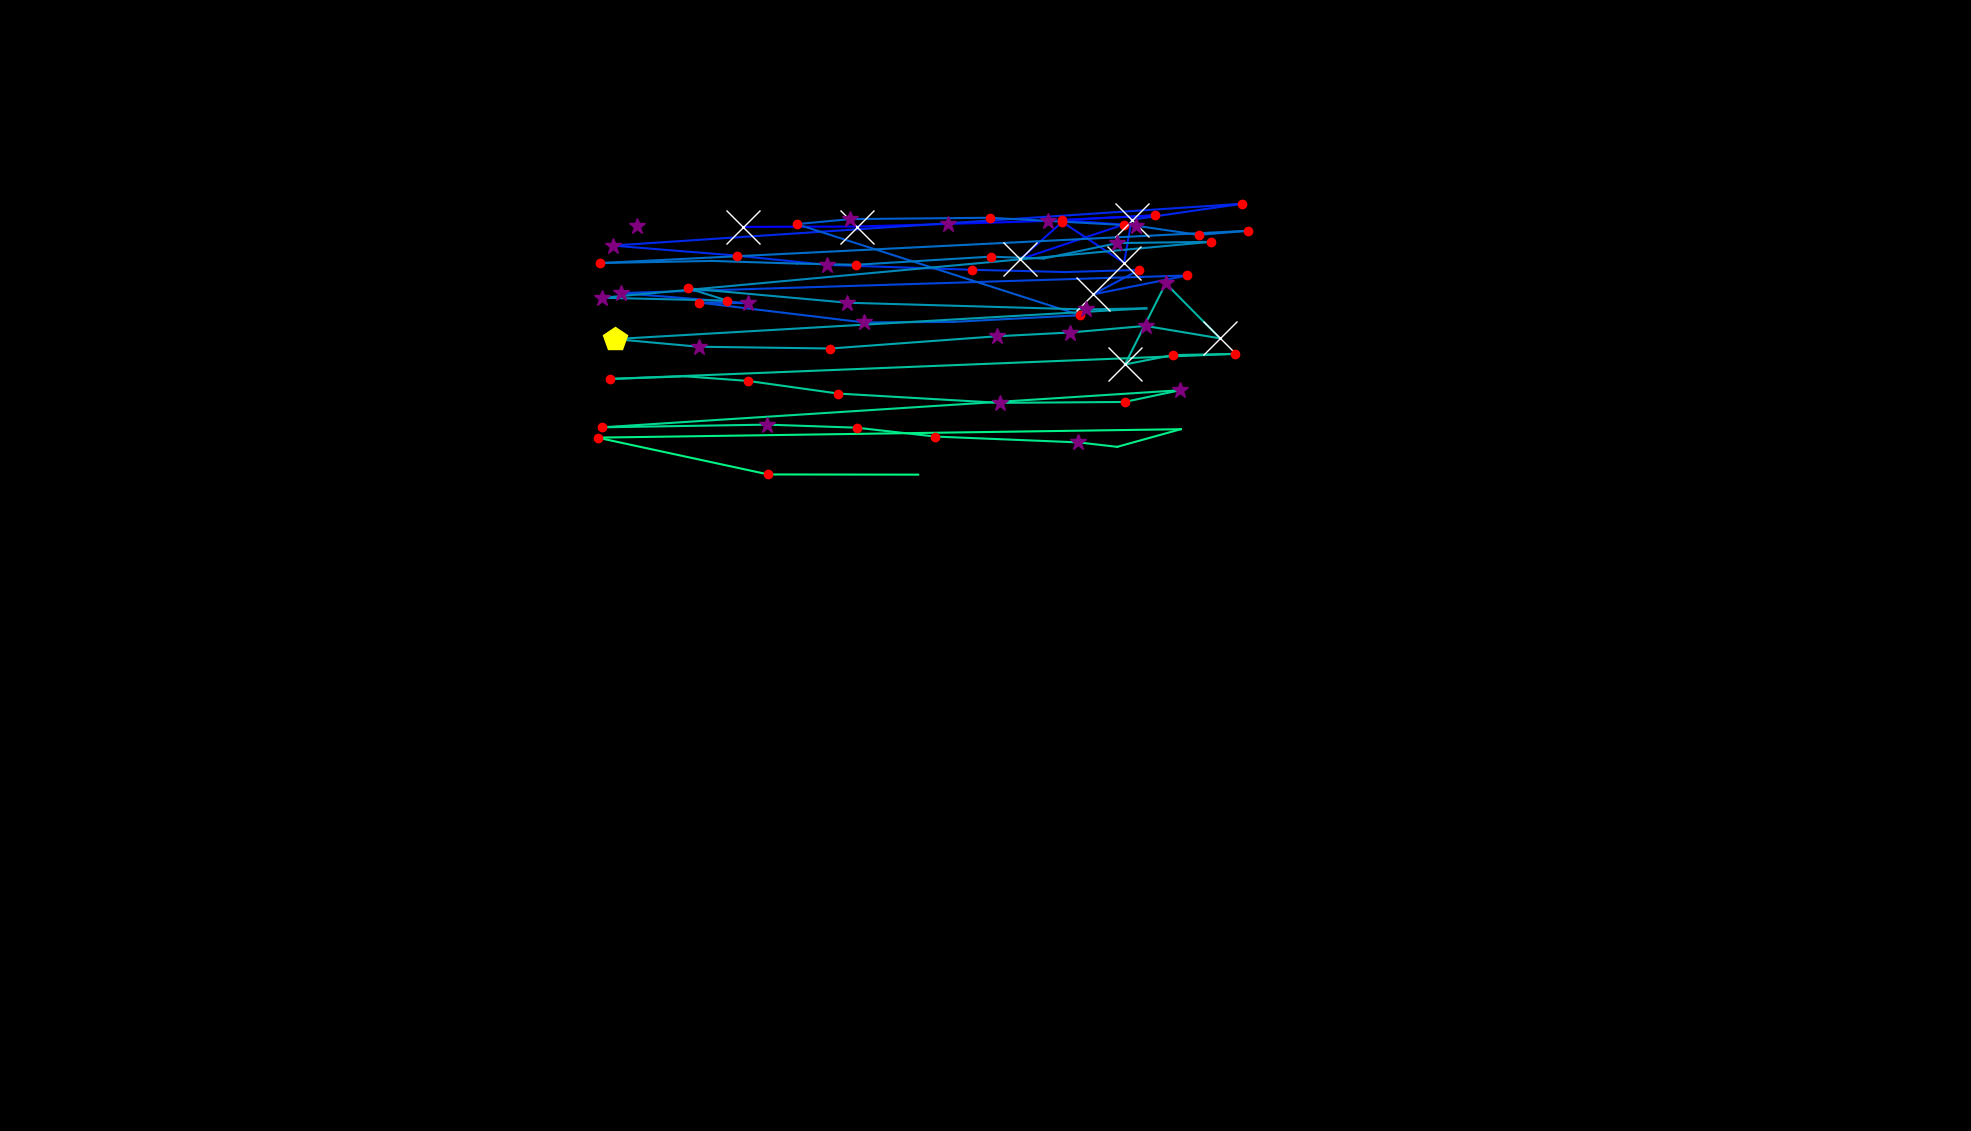

The data file committed next to this chart (first rows):
, fixation_id, timestamp, avg_gaze_x, avg_gaze_y, duration
0, 2.0, 698.9, 827.9, 1175, 373.5
1, 5.0, 1964, 965.2, 1174, 1000
2, 6.0, 2988, 1113, 1175, 674.8
3, 7.0, 3687, 1231, 1178, 337.4
4, 8.0, 4073, 1361, 1182, 385.6
5, 9.0, 4506, 1501, 1189, 132.5
6, 10.0, 4868, 1379, 1183, 132.5
7, 11.0, 5025, 1459, 1177, 204.8
8, 12.0, 5266, 1325, 1132, 578.4
9, 13.0, 5868, 1380, 1181, 156.6
10, 14.0, 6049, 1460, 1128, 1241
11, 15.0, 7314, 1470, 1184, 891.6
12, 16.0, 8338, 1613, 1204, 216.9
13, 17.0, 8675, 795.6, 1150, 349.4
14, 18.0, 9061, 956.6, 1137, 120.5
15, 19.0, 9350, 1073, 1125, 337.4
16, 20.0, 9760, 1263, 1118, 120.5
17, 21.0, 10049, 1384, 1116, 96.39
18, 22.0, 10170, 1480, 1118, 180.7
19, 23.0, 10374, 1419, 1087, 891.6
20, 24.0, 11290, 1542, 1111, 241
21, 25.0, 11627, 806.7, 1088, 265.1
22, 26.0, 12049, 971, 1075, 325.3
23, 27.0, 12399, 907.5, 1076, 204.8
24, 28.0, 12640, 1122, 1050, 325.3
25, 29.0, 13013, 1238, 1051, 96.39
26, 30.0, 13194, 1403, 1059, 168.7
27, 31.0, 13471, 1035, 1178, 216.9
28, 32.0, 13712, 1104, 1184, 325.3
29, 33.0, 14098, 1285, 1186, 120.5
30, 34.0, 14351, 1475, 1176, 349.4
31, 35.0, 14724, 1557, 1164, 132.5
32, 36.0, 14881, 1621, 1169, 204.8
33, 37.0, 15170, 779.7, 1127, 180.7
34, 38.0, 15507, 924.2, 1130, 96.39
35, 39.0, 15676, 1035, 1127, 96.39
36, 40.0, 15797, 1112, 1125, 180.7
37, 41.0, 16037, 1286, 1135, 120.5
38, 42.0, 16182, 1355, 1133, 96.39
39, 43.0, 16351, 1451, 1153, 277.1
40, 44.0, 16676, 1573, 1155, 120.5
41, 45.0, 16893, 781.9, 1082, 325.3
42, 46.0, 17267, 944.7, 1078, 156.6
43, 47.0, 17459, 893.9, 1094, 132.5
44, 48.0, 17700, 1100, 1076, 277.1
45, 49.0, 18230, 1410, 1067, 397.6
46, 50.0, 18652, 1489, 1068, 108.4
47, 51.0, 18917, 798.2, 1028, 433.8
48, 52.0, 19375, 907.2, 1019, 253
49, 53.0, 19700, 1079, 1016, 144.6
50, 54.0, 19941, 1294, 1032, 349.4
51, 55.0, 20315, 1390, 1037, 289.2
52, 56.0, 20628, 1488, 1046, 277.1
53, 57.0, 20929, 1585, 1029, 626.6
54, 58.0, 21580, 1514, 1101, 313.3
55, 59.0, 22327, 1461, 995.5, 1000
56, 60.0, 23351, 1523, 1008, 144.6
57, 61.0, 23520, 1604, 1009, 168.7
58, 62.0, 23785, 792.5, 976.7, 192.8
59, 63.0, 24002, 890.1, 980.1, 108.4
... 15 more rows
